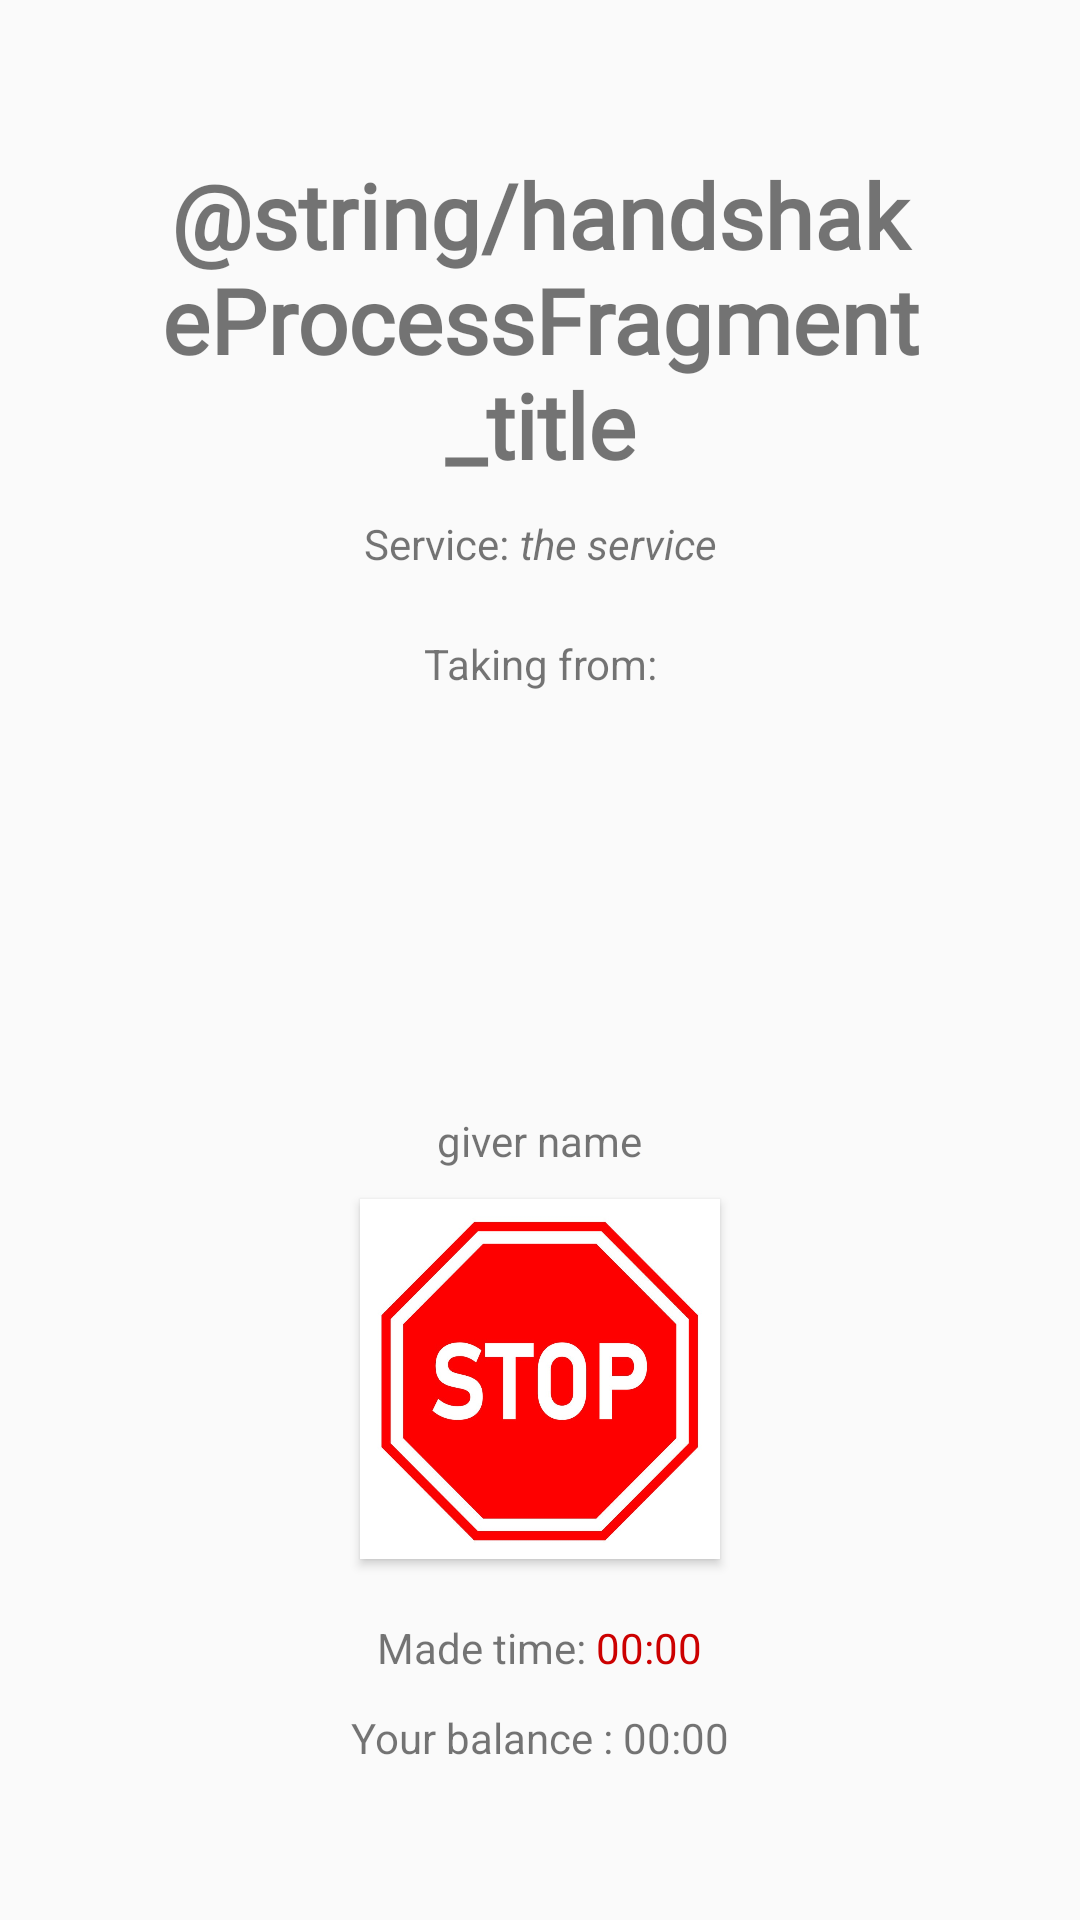

Produce the Android XML layout that renders to this screen, including the resource entries it uses.
<!-- AndroidManifest.xml: application theme Theme.AppCompat.Light.NoActionBar -->
<!-- res/layout/fragment_handshake_process_taker.xml -->
<?xml version="1.0" encoding="utf-8"?>
<LinearLayout xmlns:android="http://schemas.android.com/apk/res/android"
    android:id="@+id/fragment_handshake_process_taker"
    android:layout_width="match_parent"
    android:layout_height="match_parent"
    android:orientation="vertical"
    android:gravity="center">

    <TextView
        android:layout_width="match_parent"
        android:layout_height="wrap_content"
        android:fontFamily="@font/banthink"
        android:text="@string/handshakeProcessFragment_title"
        android:textAlignment="center"
        android:textSize="30dp"
        android:textStyle="bold" />

    <LinearLayout
        android:layout_width="match_parent"
        android:layout_height="20dp"
        android:orientation="horizontal"
        android:layout_marginTop="10dp"
        android:gravity="center"
        >

        <TextView
            android:layout_width="wrap_content"
            android:layout_height="match_parent"
            android:textAlignment="center"
            android:text="Service: " />

        <TextView
            android:id="@+id/handshakeProcessFragment_serviceInput"
            android:layout_width="wrap_content"
            android:layout_height="match_parent"
            android:text="the service"
            android:textAlignment="center"
            android:textStyle="italic"
            />
    </LinearLayout>

    <TextView
        android:layout_width="match_parent"
        android:layout_height="wrap_content"
        android:textAlignment="center"
        android:layout_marginTop="20dp"
        android:text="Taking from:" />

    <ImageView
        android:id="@+id/handshakeProcessFragment_giverImage"
        android:layout_width="120dp"
        android:layout_height="120dp"
        android:layout_marginTop="10dp"/>

    <TextView
        android:id="@+id/handshakeProcessFragment_giverName"
        android:layout_width="wrap_content"
        android:layout_height="wrap_content"
        android:textAlignment="center"
        android:layout_marginTop="10dp"
        android:text="giver name"
        />

    <Button
        android:id="@+id/handshakeProcessFragment_stopBtn"
        android:layout_width="120dp"
        android:layout_height="120dp"
        android:layout_marginTop="10dp"
        android:background="@drawable/stop"
        android:layout_gravity="center"/>

    <LinearLayout
        android:layout_width="match_parent"
        android:layout_height="20dp"
        android:layout_marginTop="20dp"
        android:orientation="horizontal"
        android:gravity="center">

        <TextView
            android:layout_width="wrap_content"
            android:layout_height="match_parent"
            android:text="Made time: " />

        <TextView
            android:id="@+id/handshakeProcessFragment_stopper"
            android:layout_width="wrap_content"
            android:layout_height="match_parent"
            android:text="00:00"
            android:textColor="@android:color/holo_red_dark" />
    </LinearLayout>

    <TextView
        android:id="@+id/handshakeProcessFragment_balance"
        android:layout_width="wrap_content"
        android:layout_height="wrap_content"
        android:text="Your balance : 00:00"
        android:layout_marginTop="10dp"/>


</LinearLayout>
<!-- resources referenced by this layout -->
<resources>
  <!-- drawable stop: jpg bitmap (drawable, 118643 bytes) -->
</resources>
